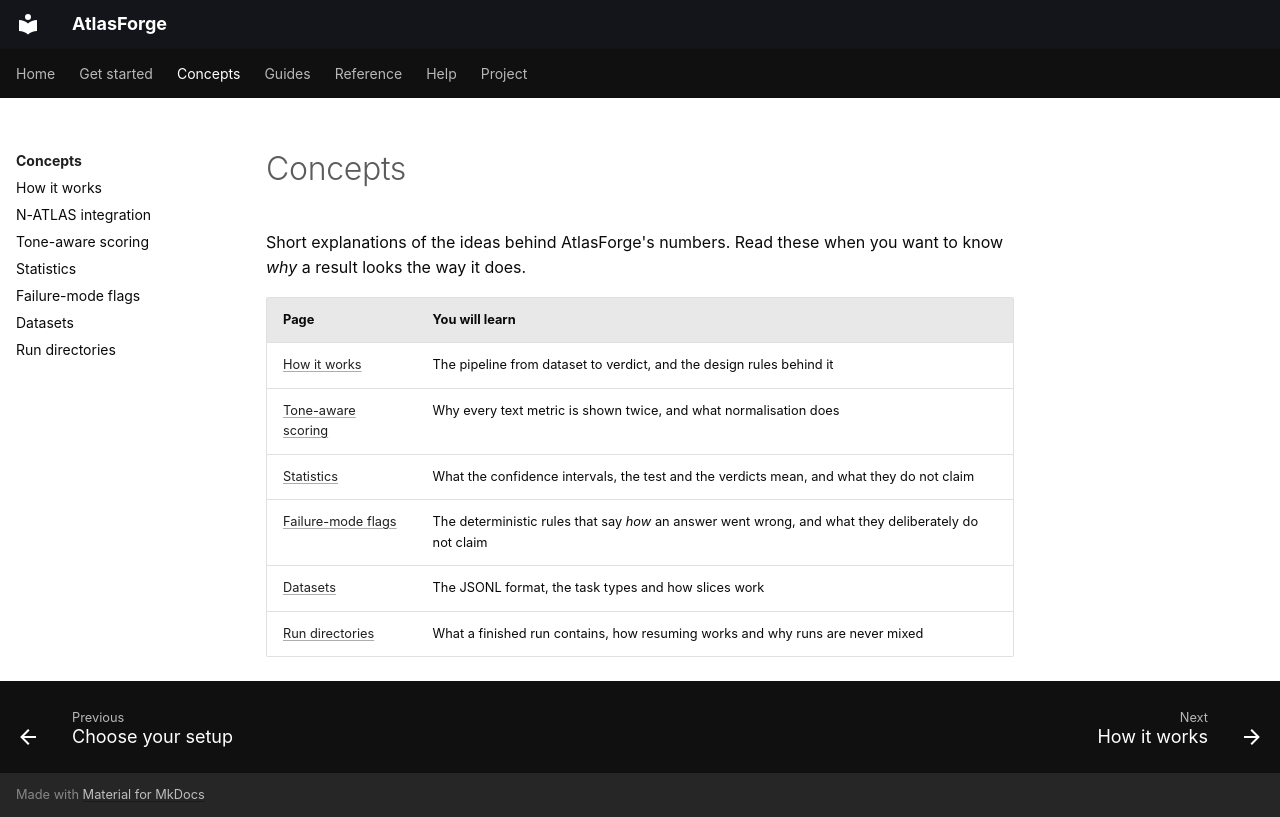

repository: Brainers-Labs/atlasforge · page: concepts/index.html · generator: mkdocs

# Concepts

Short explanations of the ideas behind AtlasForge's numbers. Read these when you want to know *why* a result looks the way it does.

| Page | You will learn |
|---|---|
| [How it works](how-it-works.md) | The pipeline from dataset to verdict, and the design rules behind it |
| [Tone-aware scoring](tone-aware-scoring.md) | Why every text metric is shown twice, and what normalisation does |
| [Statistics](statistics.md) | What the confidence intervals, the test and the verdicts mean, and what they do not claim |
| [Failure-mode flags](failure-modes.md) | The deterministic rules that say *how* an answer went wrong, and what they deliberately do not claim |
| [Datasets](datasets.md) | The JSONL format, the task types and how slices work |
| [Run directories](run-directories.md) | What a finished run contains, how resuming works and why runs are never mixed |
